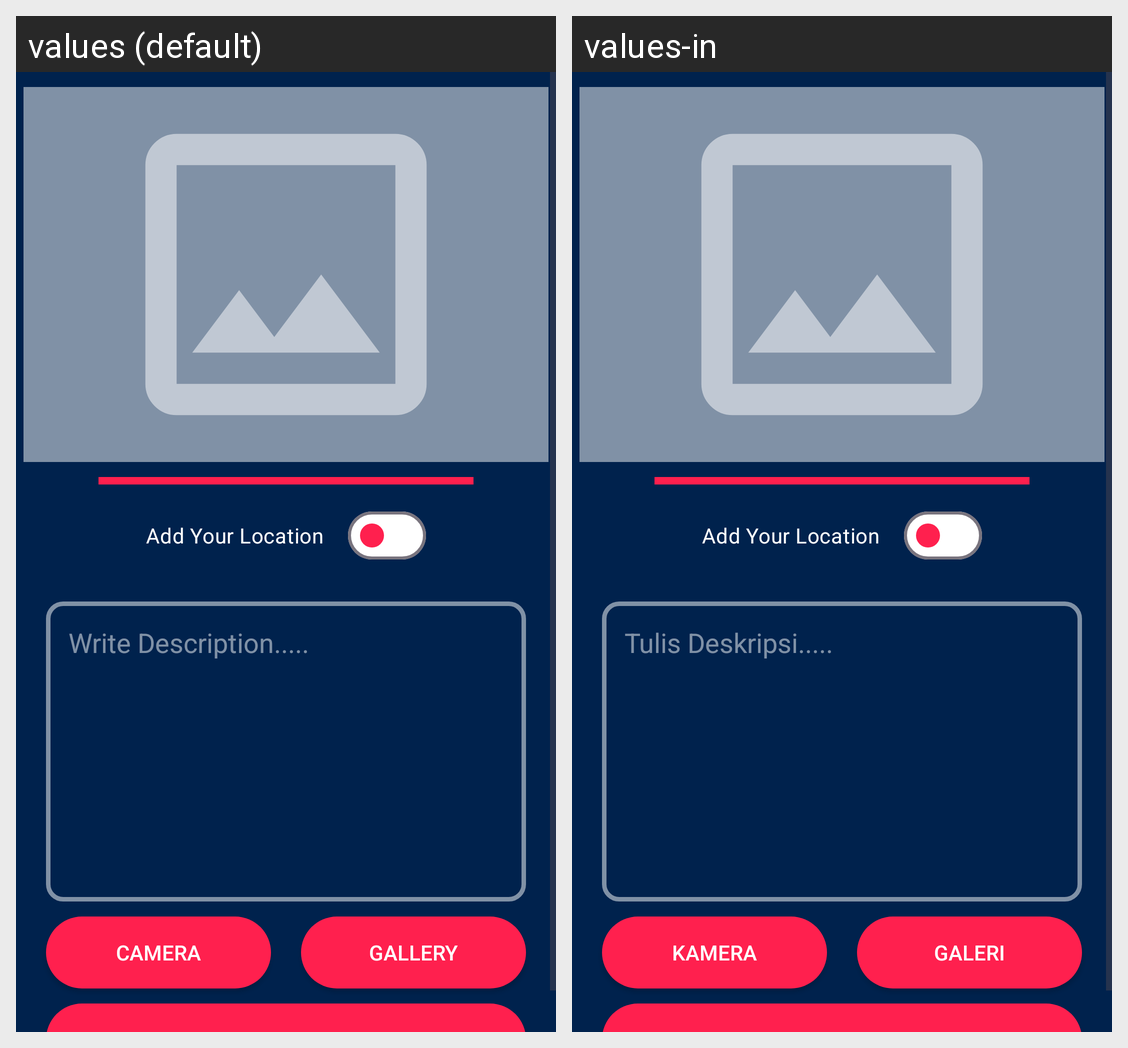

Strings drawn on this Android screen and how each of the app's shown locales translates them:
Android screen res/layout/activity_upload.xml rendered under 2 locales, left to right: values (default), values-in. Device: Nexus 5 (rendered at 1080×1920; each locale shown at half size, 540×960, under a caption strip naming it); theme Theme.Submission_Intermediate.
Strings drawn on this screen, with the default value and each locale's value (text and hints the layout hard-codes, and strings that could not be matched under every locale, appear in the picture but are not listed):

add_your_location
  values: Add Your Location
  values-in: Add Your Location

tulis_deskripsi
  values: Write Description.....
  values-in: Tulis Deskripsi.....

camera
  values: Camera
  values-in: Kamera

gallery
  values: Gallery
  values-in: Galeri
